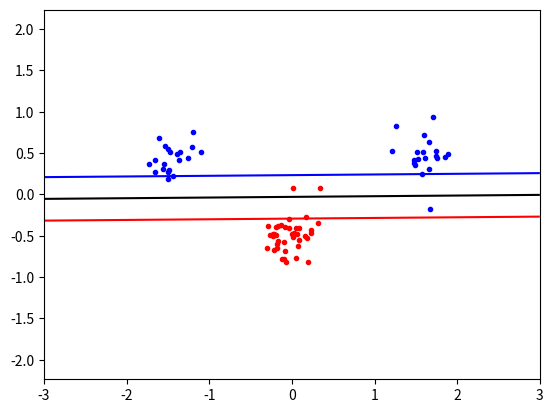

The script that saved this image:
from scipy.optimize import minimize
import numpy, random, math
import matplotlib.pyplot as plt

#N will be modified by the code after random is called
N = 0

matrix_p = numpy.empty((1,1))
targets = numpy.empty(0)

C = 10

def objective(vec_a):
    first_term = 0
    second_term = 0
    for i in range(N):
        for j in range(N):
            first_term += vec_a[i]*vec_a[j]*matrix_p[i][j]
        second_term += vec_a[i]
    #toRtn = (first_term/2) - second_term
    return (first_term/2) - second_term

def kernel_fun(xi,xj):
    return numpy.dot(xi, xj)

def zerofun(vec_a):
    toRtn = numpy.dot(vec_a, targets)
    #print("DEBUG Zerofun %f" % (toRtn))
    return toRtn

def save_matrix(inputs, targets):
    matrix_p = numpy.empty((N,N))
    for i in range(N):
        for j in range(N):
            matrix_p[i][j] = targets[i]*targets[j]*kernel_fun(inputs[i], inputs[j])
    return matrix_p

def perform_b(ext_alpha):
    b=0
    #print(len(ext_alpha))
    for s in ext_alpha:
        #Check that point is on the margin
        if C is None or (s['a']>0 and s['a']<C):
            print("DEBUG: ENTRATO in IF")
            for i in ext_alpha:
                b += i['a']*i['t']*kernel_fun(s['x'], i['x'])
            b = b - s['t']
            return b

def ind(s, ext_a, targets, b):
    to_rtn = 0
    for i in ext_a:
        to_rtn += i['a']*i['t']*kernel_fun(s,i['x'])

    to_rtn = to_rtn - b
    return to_rtn


#MAIN

#Generating data
numpy.random.seed()

classA = numpy.concatenate(
    (numpy.random.randn(20,2) * 0.2 + [1.5, 0.5],
    numpy.random.randn(20,2) * 0.2 + [-1.5, 0.5]))

classB = numpy.random.randn(40, 2) * 0.2 + [0.0, -0.5]

inputs = numpy.concatenate((classA, classB))
targets = numpy.concatenate(
    (numpy.ones(classA.shape[0]),
    -numpy.ones(classB.shape[0])))

N = inputs.shape[0]

permute = list(range(N))
random.shuffle(permute)
inputs = inputs[permute, :]
targets = targets[permute]

zeros = numpy.zeros(N)

#Save matrix before calling minimiza
matrix_p = save_matrix(inputs, targets)

#print(matrix_p)

ret = minimize(objective, zeros, method='SLSQP' ,bounds=[(0,C) for b in range(N)], constraints={'type':'eq', 'fun':zerofun}) 

alpha = ret['x']

print("DEBUG: Result %r" % ret['success'])

#Extract the nonzero values
ext_alpha = list()
#print("DEBUG", len(alpha))
#print("DEBUG", alpha)
for i in range(len(alpha)):
    if abs(alpha[i]) > 0.0000001:
        #print("DEBUG Maggiore")
        #Save            
        ext_alpha.append({'a':alpha[i], 'x':inputs[i], 't':targets[i]})

#Calculate b using eq (7)
b = perform_b(ext_alpha)

print("DEBUG: b: %f" % (b))


#PLOTTING

plt.plot([p[0] for p in classA],
        [p[1] for p in classA], 'b.')

plt.plot([p[0] for p in classB],
        [p[1] for p in classB], 'r.')

#PLOTTING DEC BOUNDARY
x_grid = numpy.linspace(-3,3)
y_grid = numpy.linspace(-2,2)

grid=numpy.array([[ind(numpy.array((x,y)), ext_alpha, targets, b)
                    for x in x_grid] for y in y_grid])

plt.contour(x_grid, y_grid, grid, 
            (-1.0, 0.0, 1.0),
            colors=('red', 'black', 'blue'),
            linewidth=(1,3,1))

plt.axis('equal')
plt.savefig('svmplot.pdf')
plt.show()




'''
minimize(objective, start, bounds=B, constraint=XC)
alpha = ret['x']

objective is a function we have to define that takes a vector a as argument and return a scalar value.
It should implement equation (4)

start is a vector with the initial guess of the a vector.
Can simply yse numpy.zeros(N)

B is a list of pairs of the same length as the a-vector
statint the lower and upper bounds for the corresponding element in a
e.g: B=[(0,C) for b in range(N)]
B=[(0,none) for b in range(N)] to only have lower bound

XC is used to impose other constraint.
We will use it to impose the equality constraint. Parameters is given
as a dictionare with the fields type and fun stating the type and
the implementation of the costraint
con = {'type':'eq', 'fun', zerofun}
zerofun is a function defined by us that calculate the value which should
be constrained to zero.
It takes a vector as argument and return a scalar value.

We have to implement:
- A suitable kernel function
    Start with the linear kernel (scalary product) but also esplore other kernels

- The function objective
    t and K can be global
    hint: pre-compute a matrix outside of the function and then store in a global variable
        Inside the function use numpy.dot and numpy.sum

- The function zerofun
    Should implement the equality costraint of equation (10)
    Use numpy.dot

- Call minimize
    It return a dictionare with some interesting keys
    'x' to pick out the actual a values
    'success' hold a boolean which is True if the optimizer
    actually found a solution

- Extract the non-zero a values
Only a few of the a values will be non-zero
We are dealing with floating point values so they will be 
approximately zero. Use a threshold (10^-5) to determine which
are to be regarded as non-zer0
Save the non-zerp a along with the corresponding data points (x) 
and target values (t) in a separata data structure

- Calculate the b value using equation (7)
    Must use a point ON the margin
    A point with a larger than zero but less than C

- Implement the indicator function, equation (6)
    Uses the non-zero a together with their x and t to classify new points


- Code for generating test data and visualizing the results in order
to test our support vector machine
'''